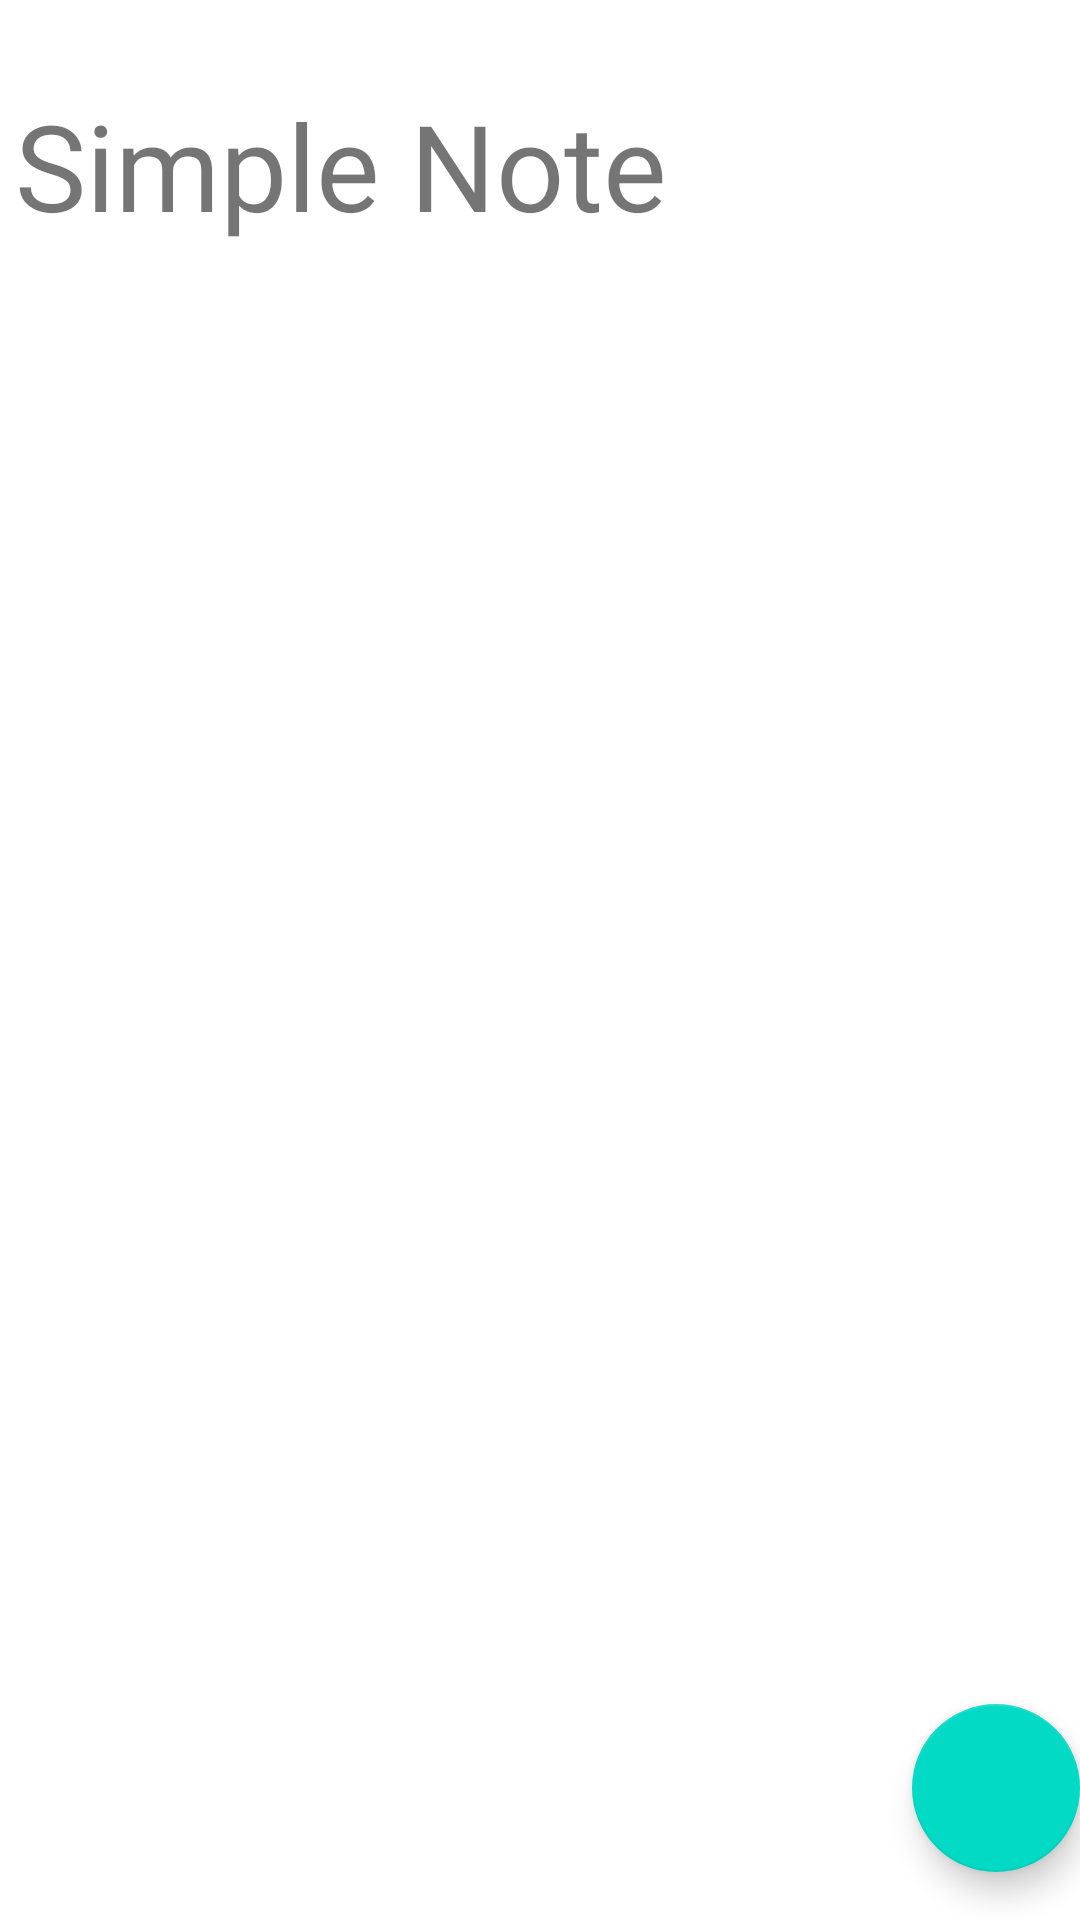

This screen was rendered from an Android layout file. Write that file and the resources it references.
<!-- AndroidManifest.xml: application theme Theme.SimpleNote -->
<!-- res/layout/activity_tampil_data.xml -->
<?xml version="1.0" encoding="utf-8"?>
<androidx.coordinatorlayout.widget.CoordinatorLayout xmlns:android="http://schemas.android.com/apk/res/android"
    xmlns:app="http://schemas.android.com/apk/res-auto"
    xmlns:tools="http://schemas.android.com/tools"
    android:layout_width="match_parent"
    android:layout_height="match_parent"
    android:orientation="vertical"
    android:background="@color/color1"
    tools:context=".TampilData">

    <LinearLayout
        android:id="@+id/posisi_atas"
        android:layout_width="match_parent"
        android:layout_height="match_parent"
        android:layout_gravity="center|top"
        android:layout_margin="5dp"
        android:layout_marginStart="4dp"
        android:layout_marginLeft="4dp"
        android:layout_marginEnd="4dp"
        android:layout_marginRight="4dp"
        android:gravity="center_horizontal"
        app:layout_constraintBottom_toBottomOf="parent"
        app:layout_constraintEnd_toEndOf="parent"
        app:layout_constraintStart_toStartOf="parent"
        app:layout_constraintTop_toBottomOf="@+id/list_data"
        android:orientation="horizontal">

        <TextView
            android:id="@+id/textView"
            android:layout_width="wrap_content"
            android:layout_height="100dp"
            android:layout_weight="1"
            android:gravity="center|left"
            android:textSize="40dp"
            android:text="Simple Note" />
    </LinearLayout>

    <FrameLayout
        android:layout_width="wrap_content"
        android:layout_height="match_parent"
        android:layout_marginTop="105dp">

        <ListView
            android:id="@+id/list_data"
            android:layout_width="wrap_content"
            android:layout_height="match_parent"
            android:layout_below="@id/posisi_atas"
            android:layout_margin="10dp"
            android:layout_marginStart="9dp"
            android:layout_marginLeft="9dp"
            android:layout_marginEnd="9dp"
            android:layout_marginRight="9dp"
            android:layout_marginBottom="58dp"
            android:drawSelectorOnTop="true"
            app:layout_constraintBottom_toTopOf="@+id/posisi_atas"
            app:layout_constraintEnd_toEndOf="parent"
            app:layout_constraintStart_toStartOf="parent"
            app:layout_constraintTop_toTopOf="parent"
            tools:ignore="MissingConstraints"></ListView>

    </FrameLayout>

    <com.google.android.material.floatingactionbutton.FloatingActionButton
        android:id="@+id/fabtambah"
        android:layout_width="wrap_content"
        android:layout_height="wrap_content"
        android:layout_gravity="bottom|right"
        android:layout_marginRight="@dimen/fab_margin"
        android:layout_marginBottom="16dp"
        android:clickable="true"
        app:srcCompat="@drawable/compose_foreground" />


</androidx.coordinatorlayout.widget.CoordinatorLayout>
<!-- resources referenced by this layout -->
<resources>
  <color name="color1">#FFFFFFFF</color>
  <style name="Theme.SimpleNote" parent="Theme.MaterialComponents.Light">
          
          <item name="colorPrimary">@color/teal_200</item>
          <item name="colorPrimaryVariant">@color/purple_700</item>
          <item name="colorOnPrimary">@color/white</item>
          
          <item name="colorSecondary">@color/teal_200</item>
          <item name="colorSecondaryVariant">@color/teal_700</item>
          <item name="colorOnSecondary">@color/black</item>
          
          <item name="android:statusBarColor" tools:targetApi="l">?attr/colorPrimaryVariant</item>
          
          <item name="bottomNavigationStyle">
              @style/Widget.MaterialComponents.BottomNavigationView.Colored
          </item>
      </style>
  <color name="teal_200">#FF03DAC5</color>
  <color name="purple_700">#FF3700B3</color>
  <color name="white">#FFFFFFFF</color>
  <color name="teal_700">#FF018786</color>
  <color name="black">#FF000000</color>
</resources>
